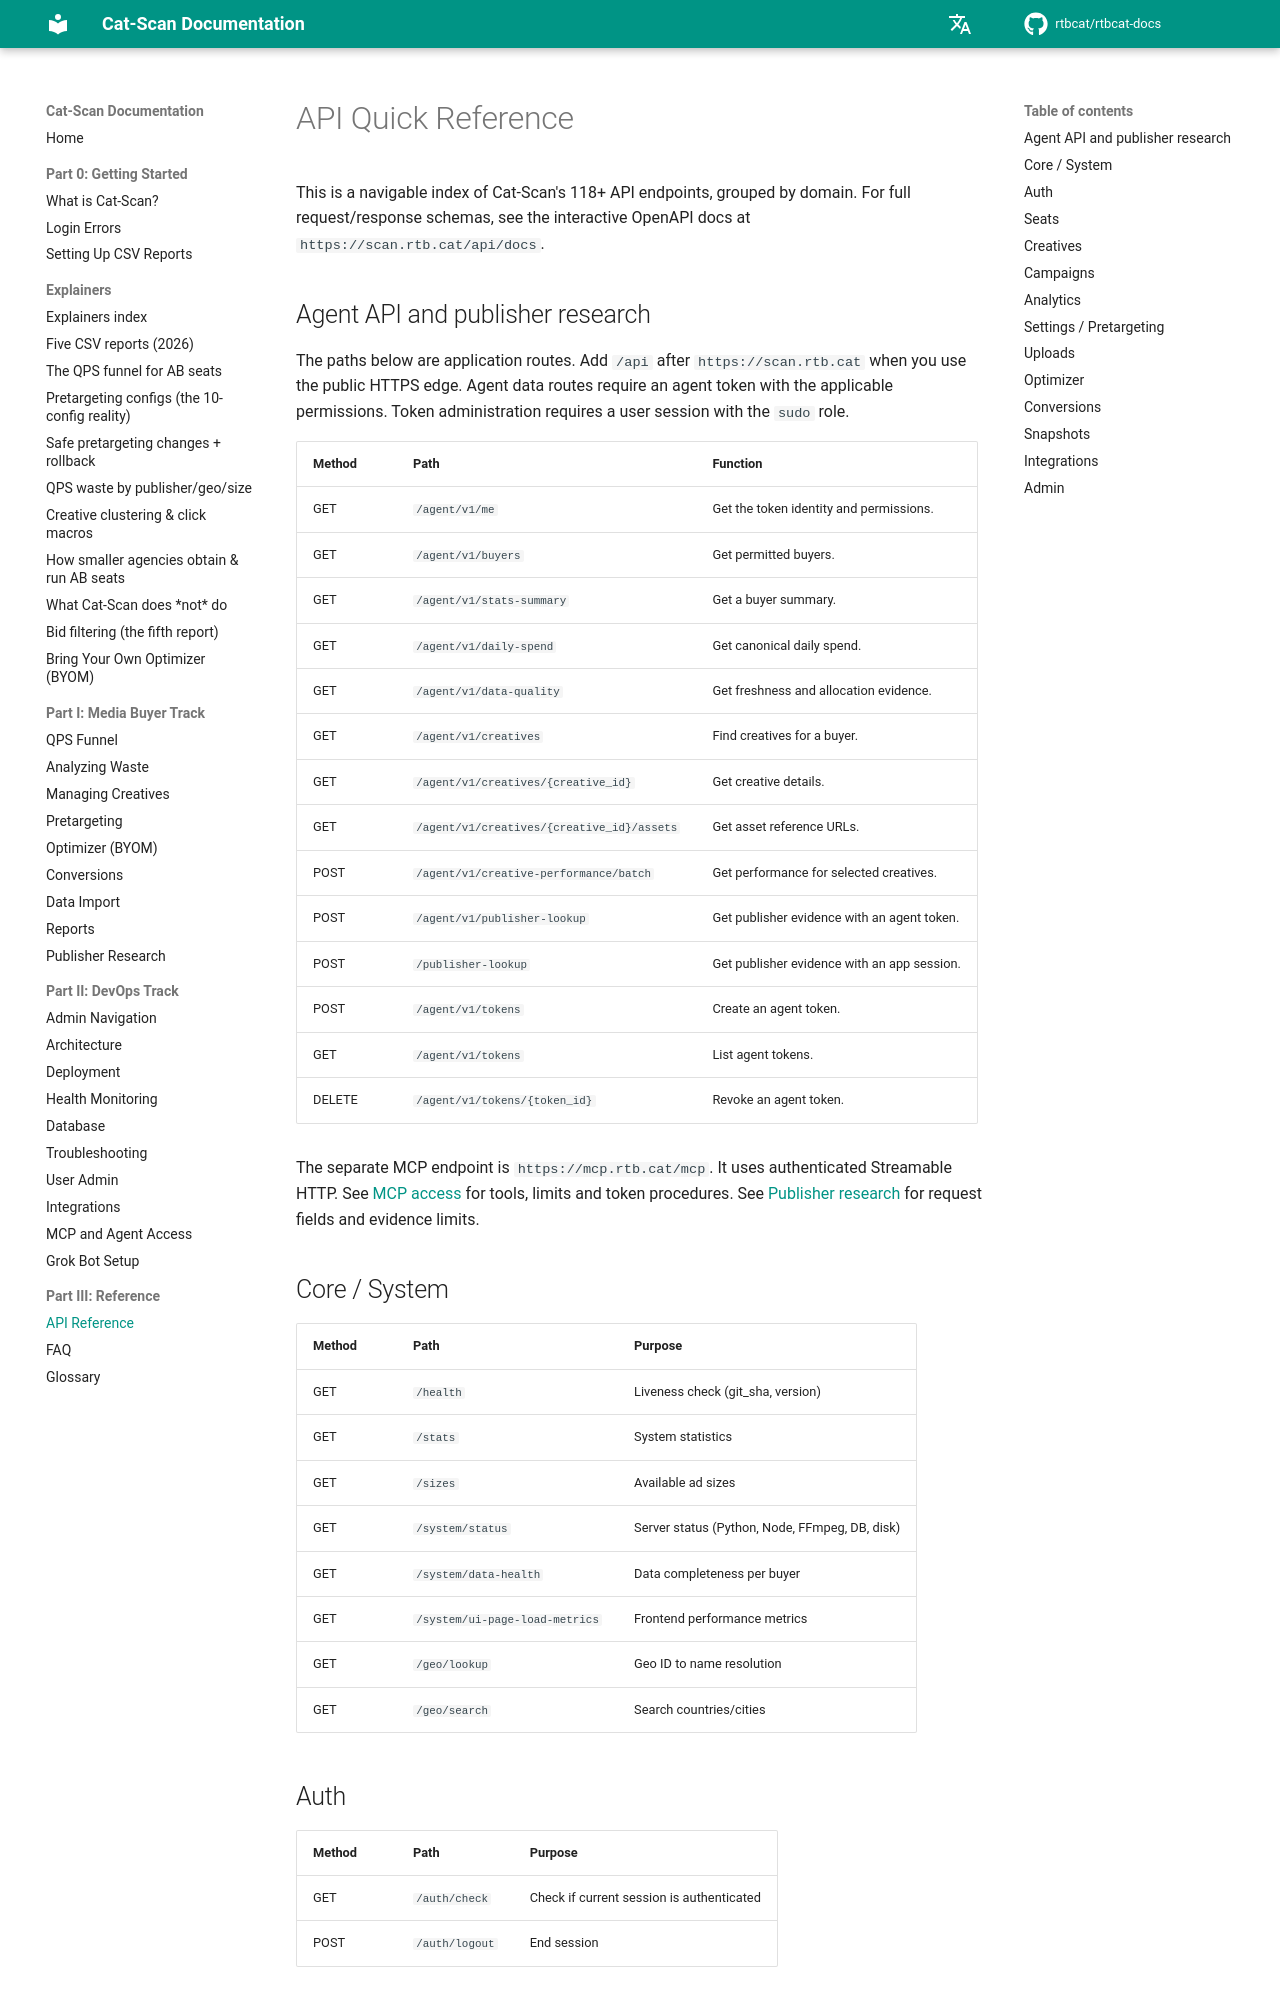

repository: rtbcat/rtbcat-docs · page: api-reference/index.html · generator: mkdocs

# مرجع API السريع

هذا فهرس قابل للتصفح لأكثر من 118 نقطة اتصال API في Cat-Scan، مجمّعة حسب
المجال. للاطلاع على مخططات الطلبات والاستجابات الكاملة، راجع وثائق OpenAPI
التفاعلية على `https://scan.rtb.cat/api/docs`.

## الأساسي / النظام

| الطريقة | المسار | الغرض |
|---------|--------|-------|
| GET | `/health` | فحص الحياة (git_sha، الإصدار) |
| GET | `/stats` | إحصائيات النظام |
| GET | `/sizes` | أحجام الإعلانات المتاحة |
| GET | `/system/status` | حالة الخادم (Python، Node، FFmpeg، قاعدة البيانات، القرص) |
| GET | `/system/data-health` | اكتمال البيانات لكل مشتري |
| GET | `/system/ui-page-load-metrics` | مقاييس أداء الواجهة الأمامية |
| GET | `/geo/lookup` | تحويل معرّف المنطقة الجغرافية إلى اسم |
| GET | `/geo/search` | البحث في البلدان/المدن |

## المصادقة

| الطريقة | المسار | الغرض |
|---------|--------|-------|
| GET | `/auth/check` | التحقق مما إذا كانت الجلسة الحالية مُصادَقة |
| POST | `/auth/logout` | إنهاء الجلسة |

## المقاعد

| الطريقة | المسار | الغرض |
|---------|--------|-------|
| GET | `/seats` | عرض مقاعد المشترين |
| GET | `/seats/{buyer_id}` | الحصول على مقعد محدد |
| PUT | `/seats/{buyer_id}` | تحديث اسم العرض للمقعد |
| POST | `/seats/populate` | إنشاء المقاعد تلقائياً من البيانات |
| POST | `/seats/discover` | اكتشاف المقاعد من Google API |
| POST | `/seats/{buyer_id}/sync` | مزامنة مقعد محدد |
| POST | `/seats/sync-all` | مزامنة كاملة (جميع المقاعد) |
| POST | `/seats/collect-creatives` | جمع بيانات التصاميم الإبداعية |
